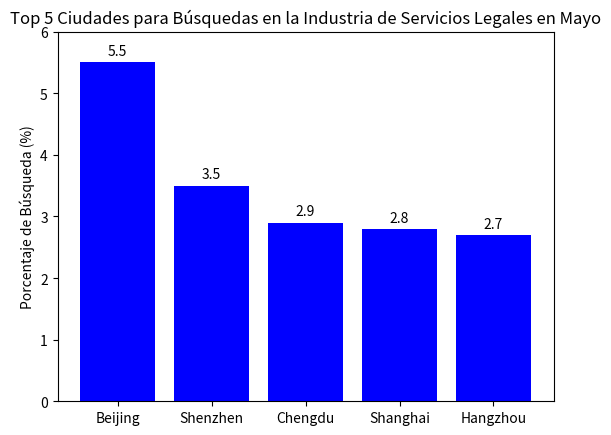

Write the Python code that produced this figure.
import matplotlib.pyplot as plt
import numpy as np

# Nombres de las ciudades
ciudades = ['Beijing', 'Shenzhen', 'Chengdu', 'Shanghai', 'Hangzhou']
# Porcentajes de búsqueda correspondientes a cada ciudad (estimados según el gráfico, puedes reemplazarlos con datos precisos)
porcentajes = [5.5, 3.5, 2.9, 2.8, 2.7]  

x = np.arange(len(ciudades))  # Coordenadas del eje x

fig, ax = plt.subplots()
# Dibujar un gráfico de barras y establecer el color de las barras a azul
rects = ax.bar(x, porcentajes, color='blue')  

# Establecer las marcas y etiquetas del eje x
ax.set_xticks(x)
ax.set_xticklabels(ciudades)
# Establecer el rango del eje y
ax.set_ylim([0, 6])  
# Establecer las marcas del eje y
ax.set_yticks(np.arange(0, 7, 1))  
# Agregar un título al gráfico
ax.set_title('Top 5 Ciudades para Búsquedas en la Industria de Servicios Legales en Mayo')  
# Agregar una etiqueta al eje y
ax.set_ylabel('Porcentaje de Búsqueda (%)')  

# Anotar los valores en las barras (opcional, para hacer la información del gráfico más intuitiva)
for rect in rects:
    altura = rect.get_height()
    ax.annotate('{}'.format(altura),
                xy=(rect.get_x() + rect.get_width() / 2, altura),
                xytext=(0, 3),  # Distancia vertical de la anotación del valor desde la barra
                textcoords="offset points",
                ha='center', va='bottom')

plt.show()
